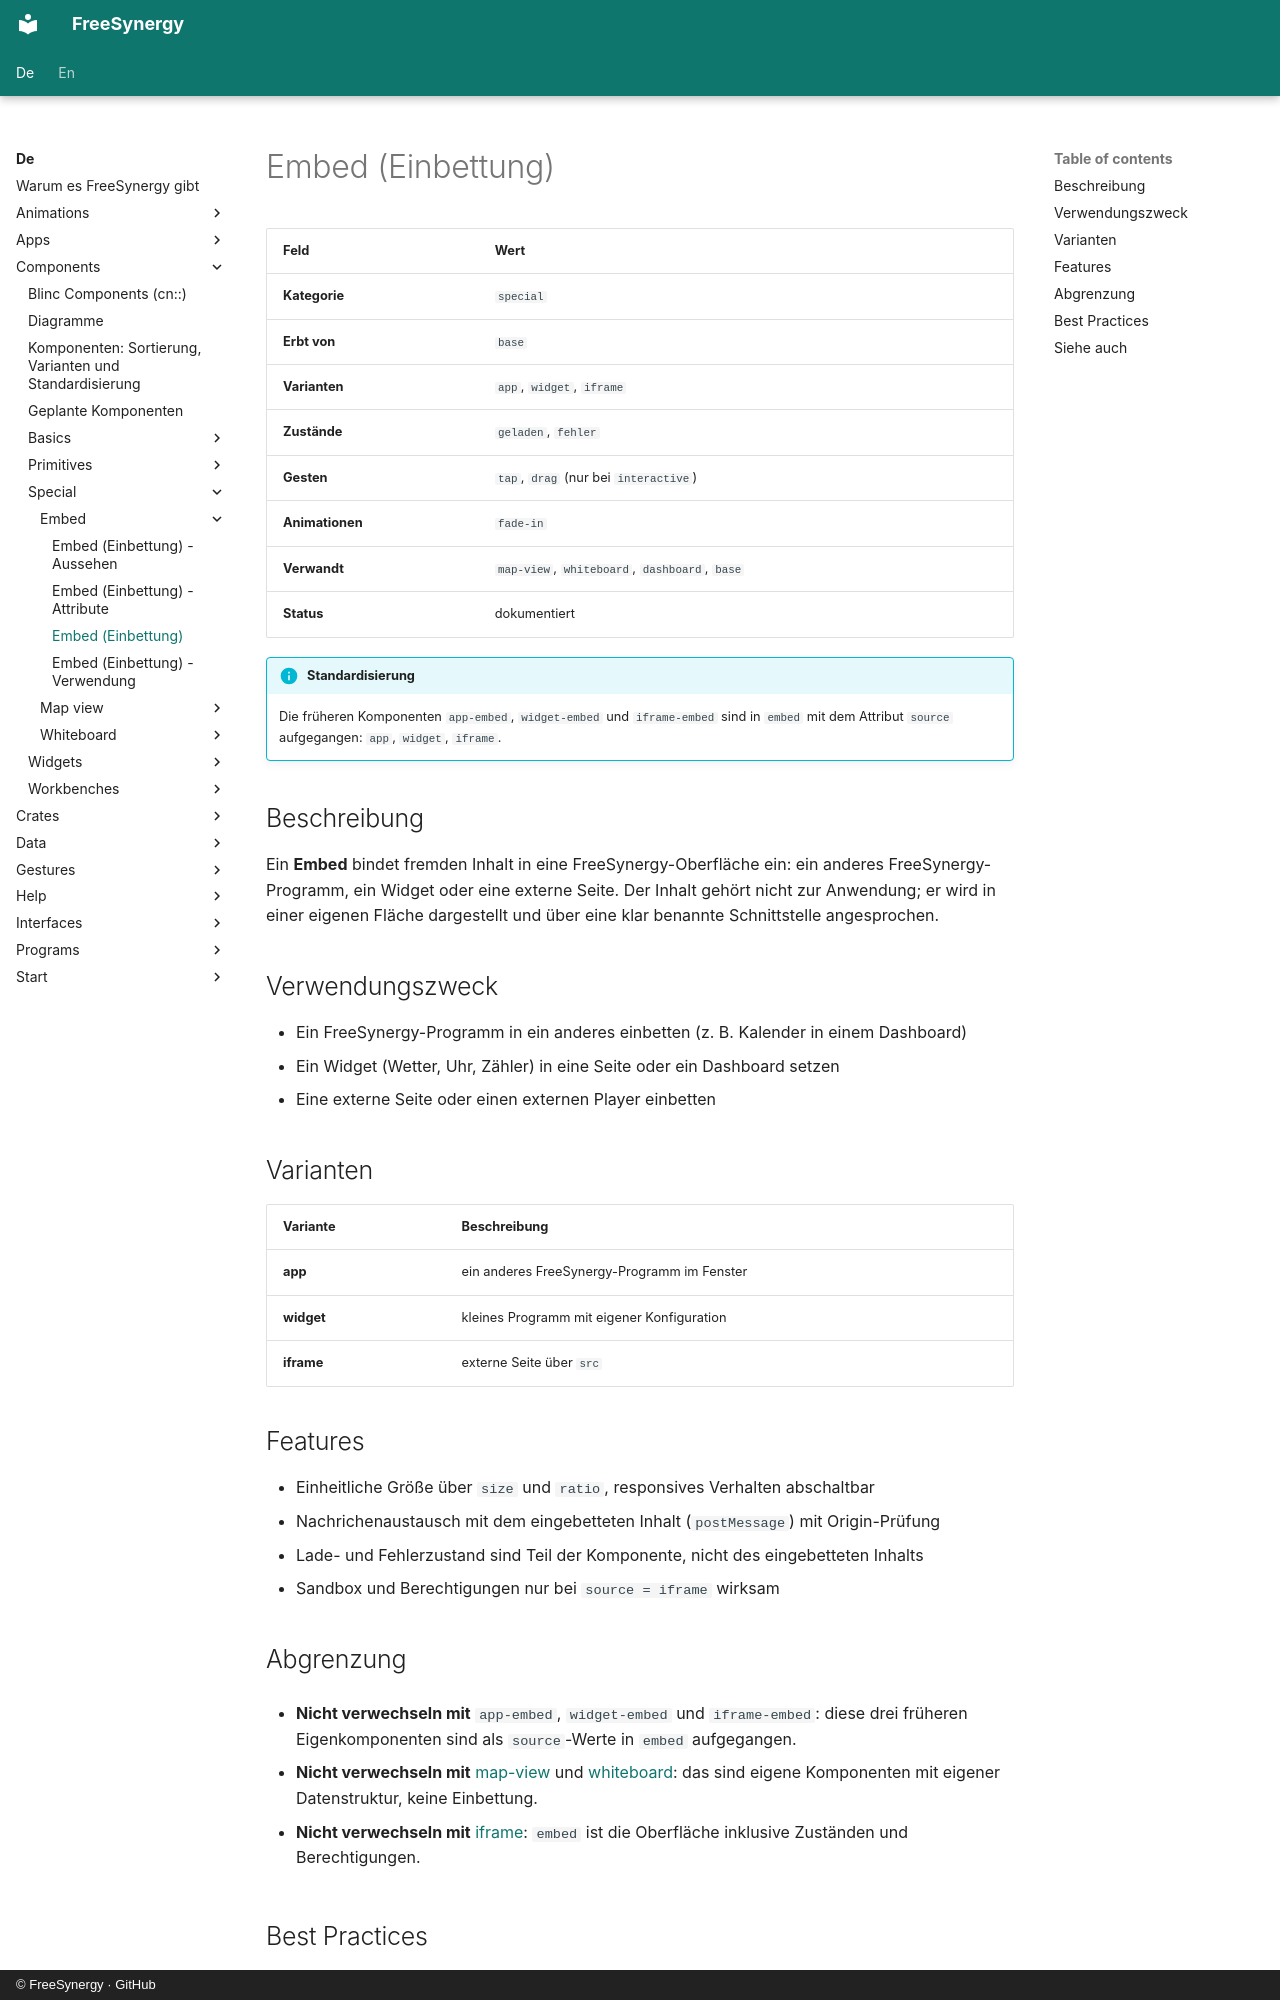

repository: FreeSynergy/fs-documentation · page: de/components/special/embed/description/index.html · generator: mkdocs · copyright: © FreeSynergy · GitHub

# Embed (Einbettung)

| Feld | Wert |
|------|------|
| **Kategorie** | `special` |
| **Erbt von** | `base` |
| **Varianten** | `app`, `widget`, `iframe` |
| **Zustände** | `geladen`, `fehler` |
| **Gesten** | `tap`, `drag` (nur bei `interactive`) |
| **Animationen** | `fade-in` |
| **Verwandt** | `map-view`, `whiteboard`, `dashboard`, `base` |
| **Status** | dokumentiert |

!!! info "Standardisierung"
    Die früheren Komponenten `app-embed`, `widget-embed` und `iframe-embed` sind in `embed` mit dem Attribut `source` aufgegangen: `app`, `widget`, `iframe`.

## Beschreibung

Ein **Embed** bindet fremden Inhalt in eine FreeSynergy-Oberfläche ein: ein anderes
FreeSynergy-Programm, ein Widget oder eine externe Seite. Der Inhalt gehört nicht zur
Anwendung; er wird in einer eigenen Fläche dargestellt und über eine klar benannte
Schnittstelle angesprochen.

## Verwendungszweck

- Ein FreeSynergy-Programm in ein anderes einbetten (z. B. Kalender in einem Dashboard)
- Ein Widget (Wetter, Uhr, Zähler) in eine Seite oder ein Dashboard setzen
- Eine externe Seite oder einen externen Player einbetten

## Varianten

| Variante | Beschreibung |
|----------|--------------|
| **app** | ein anderes FreeSynergy-Programm im Fenster |
| **widget** | kleines Programm mit eigener Konfiguration |
| **iframe** | externe Seite über `src` |

## Features

- Einheitliche Größe über `size` und `ratio`, responsives Verhalten abschaltbar
- Nachrichenaustausch mit dem eingebetteten Inhalt (`postMessage`) mit Origin-Prüfung
- Lade- und Fehlerzustand sind Teil der Komponente, nicht des eingebetteten Inhalts
- Sandbox und Berechtigungen nur bei `source = iframe` wirksam

## Abgrenzung

- **Nicht verwechseln mit** `app-embed`, `widget-embed` und `iframe-embed`: diese drei
  früheren Eigenkomponenten sind als `source`-Werte in `embed` aufgegangen.

- **Nicht verwechseln mit** [map-view](../map-view/) und [whiteboard](../whiteboard/):
  das sind eigene Komponenten mit eigener Datenstruktur, keine Einbettung.

- **Nicht verwechseln mit** [iframe](https://developer.mozilla.org/docs/Web/HTML/Element/iframe):
  `embed` ist die Oberfläche inklusive Zuständen und Berechtigungen.
